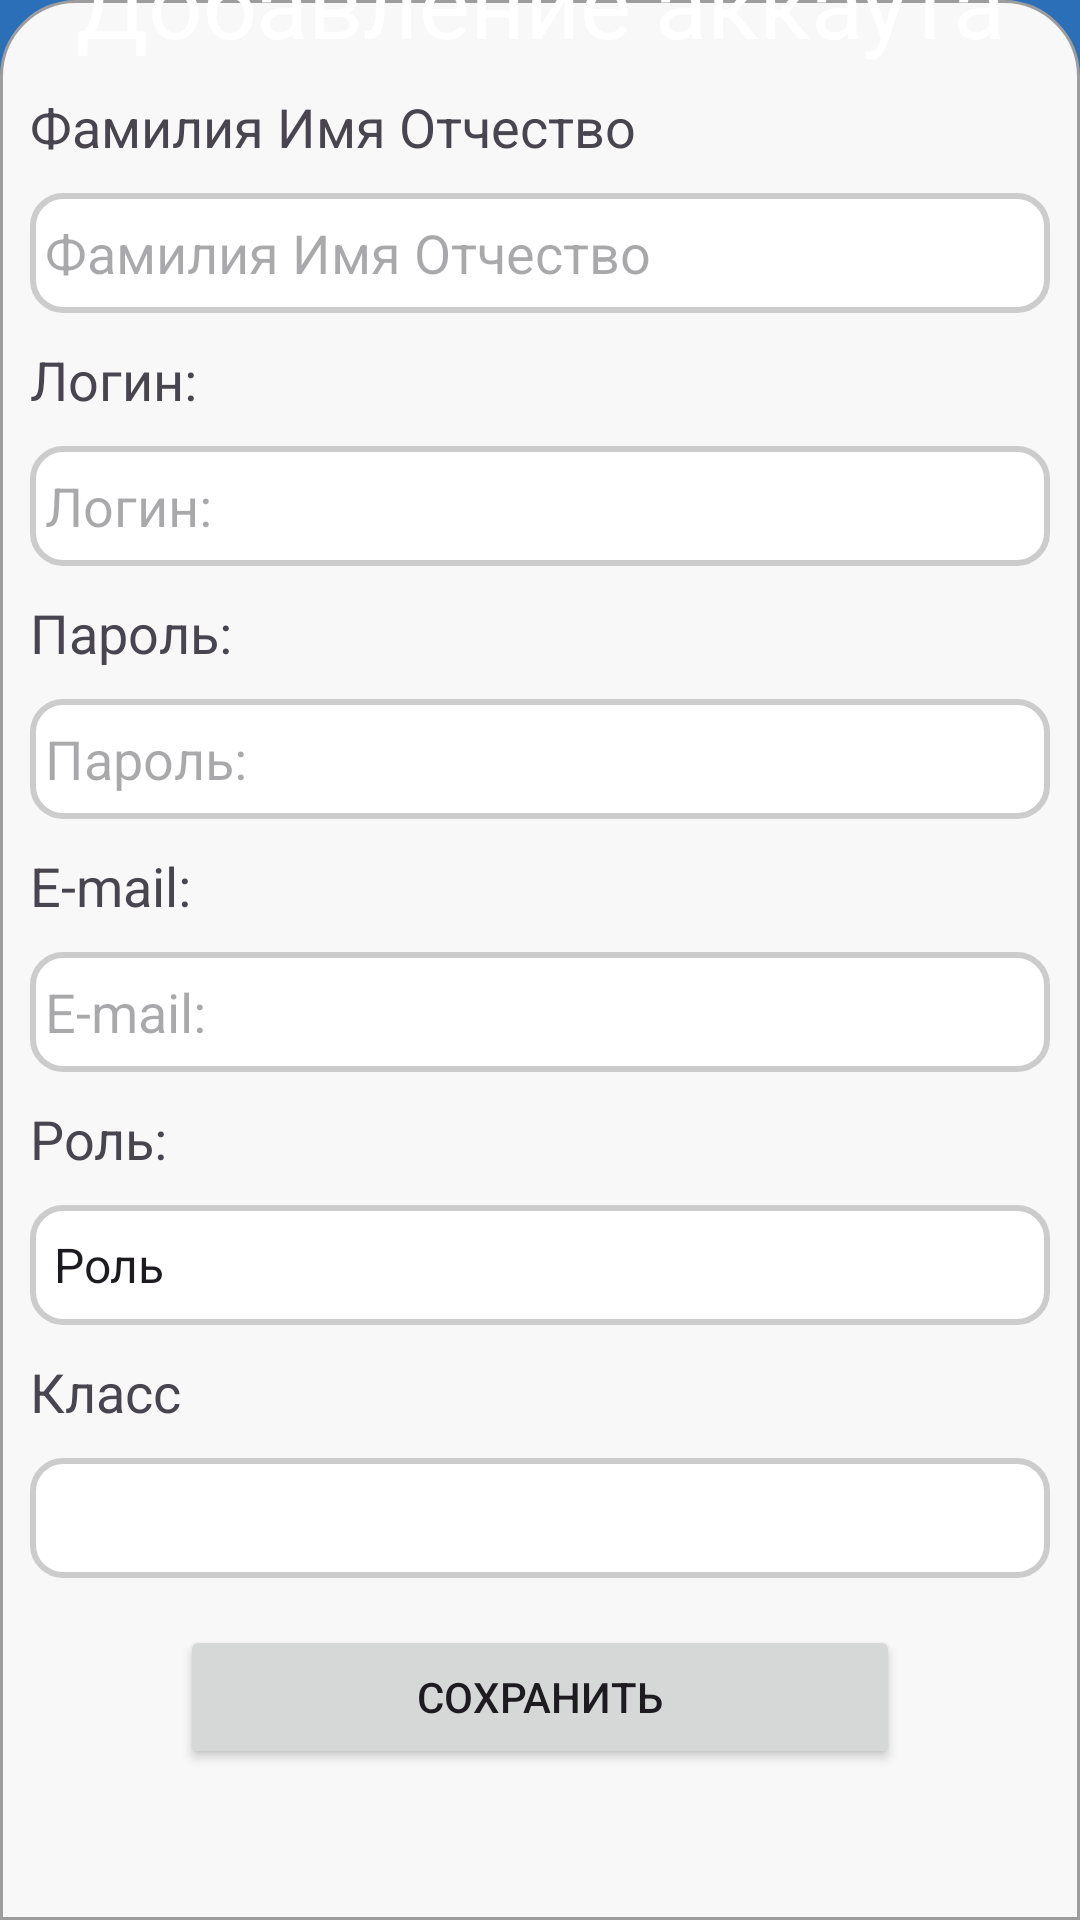

The Android layout XML behind this screen, and the referenced resources:
<!-- AndroidManifest.xml: application theme Theme.SchoolDiary -->
<!-- res/layout/fragment_zavuch_add_account.xml -->
<?xml version="1.0" encoding="utf-8"?>
<androidx.constraintlayout.widget.ConstraintLayout xmlns:android="http://schemas.android.com/apk/res/android"
    xmlns:app="http://schemas.android.com/apk/res-auto"
    xmlns:tools="http://schemas.android.com/tools"
    android:layout_width="match_parent"
    android:layout_height="match_parent"
    android:background="@color/main_blue"
    android:gravity="center"
    android:orientation="vertical">

    <View
        android:id="@+id/BackgroundBloc"
        android:layout_width="0dp"
        android:layout_height="640dp"
        android:background="@drawable/primary_bloc"
        app:layout_constraintBottom_toBottomOf="parent"
        app:layout_constraintEnd_toEndOf="parent"
        app:layout_constraintHorizontal_bias="0.0"
        app:layout_constraintStart_toStartOf="parent"
        app:layout_constraintTop_toTopOf="parent"
        app:layout_constraintVertical_bias="1" />

    <TextView
        android:id="@+id/Accounts"
        android:layout_width="wrap_content"
        android:layout_height="wrap_content"
        android:layout_marginTop="16dp"
        android:text="@string/Add_account"
        android:textColor="#FFFFFF"
        android:textSize="32sp"
        app:layout_constraintBottom_toTopOf="@+id/BackgroundBloc"
        app:layout_constraintEnd_toEndOf="parent"
        app:layout_constraintStart_toStartOf="parent"
        app:layout_constraintTop_toTopOf="parent"
        app:layout_constraintVertical_bias="0.0" />

    <EditText
        android:id="@+id/editText1"
        android:layout_width="0dp"
        android:layout_height="40dp"
        android:layout_marginLeft="10dp"
        android:layout_marginTop="10dp"
        android:layout_marginRight="10dp"
        android:background="@drawable/edit_add_account"
        android:hint="@string/FIO"
        android:paddingStart="5dp"
        app:layout_constraintEnd_toEndOf="parent"
        app:layout_constraintHorizontal_bias="0.842"
        app:layout_constraintStart_toStartOf="parent"
        app:layout_constraintTop_toBottomOf="@+id/textView1" />

    <EditText
        android:id="@+id/editText2"
        android:layout_width="0dp"
        android:layout_height="40dp"
        android:layout_marginTop="10dp"
        android:background="@drawable/edit_add_account"
        android:layout_marginLeft="10dp"
        android:layout_marginRight="10dp"
        android:paddingStart="5dp"
        android:hint="@string/LLogin"
        app:layout_constraintEnd_toEndOf="parent"
        app:layout_constraintHorizontal_bias="0.0"
        app:layout_constraintStart_toStartOf="parent"
        app:layout_constraintTop_toBottomOf="@+id/textView2" />

    <EditText
        android:id="@+id/editText3"
        android:layout_width="0dp"
        android:layout_height="40dp"
        android:layout_marginTop="10dp"
        android:background="@drawable/edit_add_account"
        android:layout_marginLeft="10dp"
        android:layout_marginRight="10dp"
        android:paddingStart="5dp"
        android:hint="@string/PPasword"
        app:layout_constraintEnd_toEndOf="parent"
        app:layout_constraintHorizontal_bias="1.0"
        app:layout_constraintStart_toStartOf="parent"
        app:layout_constraintTop_toBottomOf="@+id/textView3" />


    <EditText
        android:id="@+id/editText4"
        android:layout_width="0dp"
        android:layout_height="40dp"
        android:layout_marginTop="10dp"
        android:background="@drawable/edit_add_account"
        android:layout_marginLeft="10dp"
        android:layout_marginRight="10dp"
        android:paddingStart="5dp"
        android:hint="@string/EEmail"
        android:inputType="text"
        app:layout_constraintEnd_toEndOf="parent"
        app:layout_constraintHorizontal_bias="0.497"
        app:layout_constraintStart_toStartOf="parent"
        app:layout_constraintTop_toBottomOf="@+id/textView4" />

    <Spinner
        android:id="@+id/spinner"
        android:layout_width="0dp"
        android:layout_height="40dp"
        android:layout_marginTop="10dp"
        android:entries="@array/roles"
        android:background="@drawable/edit_add_account"
        android:layout_marginLeft="10dp"
        android:layout_marginRight="10dp"
        app:layout_constraintEnd_toEndOf="parent"
        app:layout_constraintStart_toStartOf="parent"
        app:layout_constraintTop_toBottomOf="@+id/textView5" />

    <Spinner
        android:id="@+id/spinner2"
        android:layout_width="0dp"
        android:layout_height="40dp"
        android:layout_marginLeft="10dp"
        android:layout_marginTop="10dp"
        android:layout_marginRight="10dp"
        android:background="@drawable/edit_add_account"
        android:visibility="visible"
        app:layout_constraintEnd_toEndOf="parent"
        app:layout_constraintHorizontal_bias="0.842"
        app:layout_constraintStart_toStartOf="parent"
        app:layout_constraintTop_toBottomOf="@+id/textView6" />

    <Button
        android:id="@+id/button"
        android:layout_width="240dp"
        android:layout_height="wrap_content"
        android:layout_marginTop="100dp"
        android:text="@string/Button_save"
        app:layout_constraintEnd_toEndOf="parent"
        app:layout_constraintStart_toStartOf="parent"
        app:layout_constraintTop_toBottomOf="@+id/spinner" />

    <TextView
        android:id="@+id/textView1"
        android:layout_width="wrap_content"
        android:layout_height="wrap_content"
        android:layout_marginStart="10dp"
        android:layout_marginTop="30dp"
        android:text="@string/FIO"
        android:textSize="18dp"
        app:layout_constraintStart_toStartOf="parent"
        app:layout_constraintTop_toTopOf="@+id/BackgroundBloc" />

    <TextView
        android:id="@+id/textView2"
        android:layout_width="wrap_content"
        android:layout_height="wrap_content"
        android:layout_marginStart="10dp"
        android:layout_marginTop="10dp"
        android:text="@string/LLogin"
        android:textSize="18dp"
        app:layout_constraintStart_toStartOf="parent"
        app:layout_constraintTop_toBottomOf="@+id/editText1" />

    <TextView
        android:id="@+id/textView3"
        android:layout_width="wrap_content"
        android:layout_height="wrap_content"
        android:layout_marginStart="10dp"
        android:layout_marginTop="10dp"
        android:text="@string/PPasword"
        android:textSize="18dp"
        app:layout_constraintStart_toStartOf="parent"
        app:layout_constraintTop_toBottomOf="@+id/editText2" />

    <TextView
        android:id="@+id/textView4"
        android:layout_width="wrap_content"
        android:layout_height="wrap_content"
        android:layout_marginStart="10dp"
        android:layout_marginTop="10dp"
        android:text="@string/EEmail"
        android:textSize="18dp"
        app:layout_constraintStart_toStartOf="parent"
        app:layout_constraintTop_toBottomOf="@+id/editText3" />

    <TextView
        android:id="@+id/textView5"
        android:layout_width="wrap_content"
        android:layout_height="wrap_content"
        android:layout_marginStart="10dp"
        android:layout_marginTop="10dp"
        android:text="@string/RRole"
        android:textSize="18dp"
        app:layout_constraintStart_toStartOf="parent"
        app:layout_constraintTop_toBottomOf="@+id/editText4" />

    <TextView
        android:id="@+id/textView6"
        android:layout_width="wrap_content"
        android:layout_height="wrap_content"
        android:layout_marginStart="10dp"
        android:layout_marginTop="10dp"
        android:text="@string/CClass"
        android:textSize="18dp"
        android:visibility="visible"
        app:layout_constraintStart_toStartOf="parent"
        app:layout_constraintTop_toBottomOf="@+id/spinner" />

</androidx.constraintlayout.widget.ConstraintLayout>
<!-- resources referenced by this layout -->
<resources>
  <string-array name="roles">
          <item>Роль</item>
          <item>Учитель</item>
          <item>Студент</item>
      </string-array>
  <color name="main_blue">#2C6FB9</color>
  <!-- drawable edit_add_account (drawable) -->
  <selector xmlns:android="http://schemas.android.com/apk/res/android">
      <item>
          <shape android:shape="rectangle">
              <solid android:color="#FFFFFF"/>
              <stroke android:width="2dp" android:color="#CCCCCC"/>
              <corners android:radius="10dp"/>
          </shape>
      </item>
  </selector>
  <!-- drawable primary_bloc (drawable) -->
  <?xml version="1.0" encoding="utf-8"?>
  <shape xmlns:android="http://schemas.android.com/apk/res/android">
      <solid android:color="#F8F8F8"/>
      <stroke
          android:width="1dp"
          android:color="#9D9D9D"/>
      <corners
          android:topLeftRadius="25dp"
          android:topRightRadius="25dp"/>
  </shape>
  <string name="Add_account">Добавление аккаута</string>
  <string name="Button_save">Сохранить</string>
  <string name="CClass">Класс</string>
  <string name="EEmail">E-mail:</string>
  <string name="FIO">Фамилия Имя Отчество</string>
  <string name="LLogin">Логин:</string>
  <string name="PPasword">Пароль:</string>
  <string name="RRole">Роль:</string>
  <style name="Theme.SchoolDiary" parent="Base.Theme.SchoolDiary" />
  <style name="Base.Theme.SchoolDiary" parent="Theme.Material3.Light.NoActionBar">
          
          <item name="colorPrimary">@color/md3_primary</item>
          <item name="colorOnPrimary">@color/white</item>
          <item name="colorPrimaryContainer">@color/md3_primary_container</item>
          <item name="colorOnPrimaryContainer">@color/md3_on_primary_container</item>
  
          
          <item name="colorSecondaryContainer">@color/md3_secondary_container</item>
          <item name="colorOnSecondaryContainer">@color/md3_on_secondary_container</item>
  
          
          <item name="toolbarStyle">@style/Widget.Material3.Toolbar</item>
  
          
          <item name="materialButtonStyle">@style/MyButtonStyle</item>
  
          
          <item name="tabStyle">@style/MyTabLayoutStyle</item>
      </style>
  <color name="md3_primary">#2C6FB9</color>
  <color name="white">#FFFFFFFF</color>
  <color name="md3_primary_container">#FFFFFF</color>
  <color name="md3_on_primary_container">#2C6FB9</color>
  <color name="md3_secondary_container">#2C6FB9</color>
  <color name="md3_on_secondary_container">#FFFFFF</color>
  <style name="MyButtonStyle" parent="Widget.Material3.Button">
          <item name="backgroundTint">@color/md3_primary</item>
          <item name="android:textColor">@color/white</item>
          <item name="cornerRadius">10dp</item>
      </style>
  <style name="MyTabLayoutStyle" parent="Widget.Material3.TabLayout">
          <item name="tabTextAppearance">@style/MyTabTextStyle</item>
      </style>
  <style name="MyTabTextStyle" parent="TextAppearance.Material3.TitleSmall">
          <item name="textAllCaps">false</item>
          <item name="android:textSize">14sp</item> 
      </style>
</resources>
